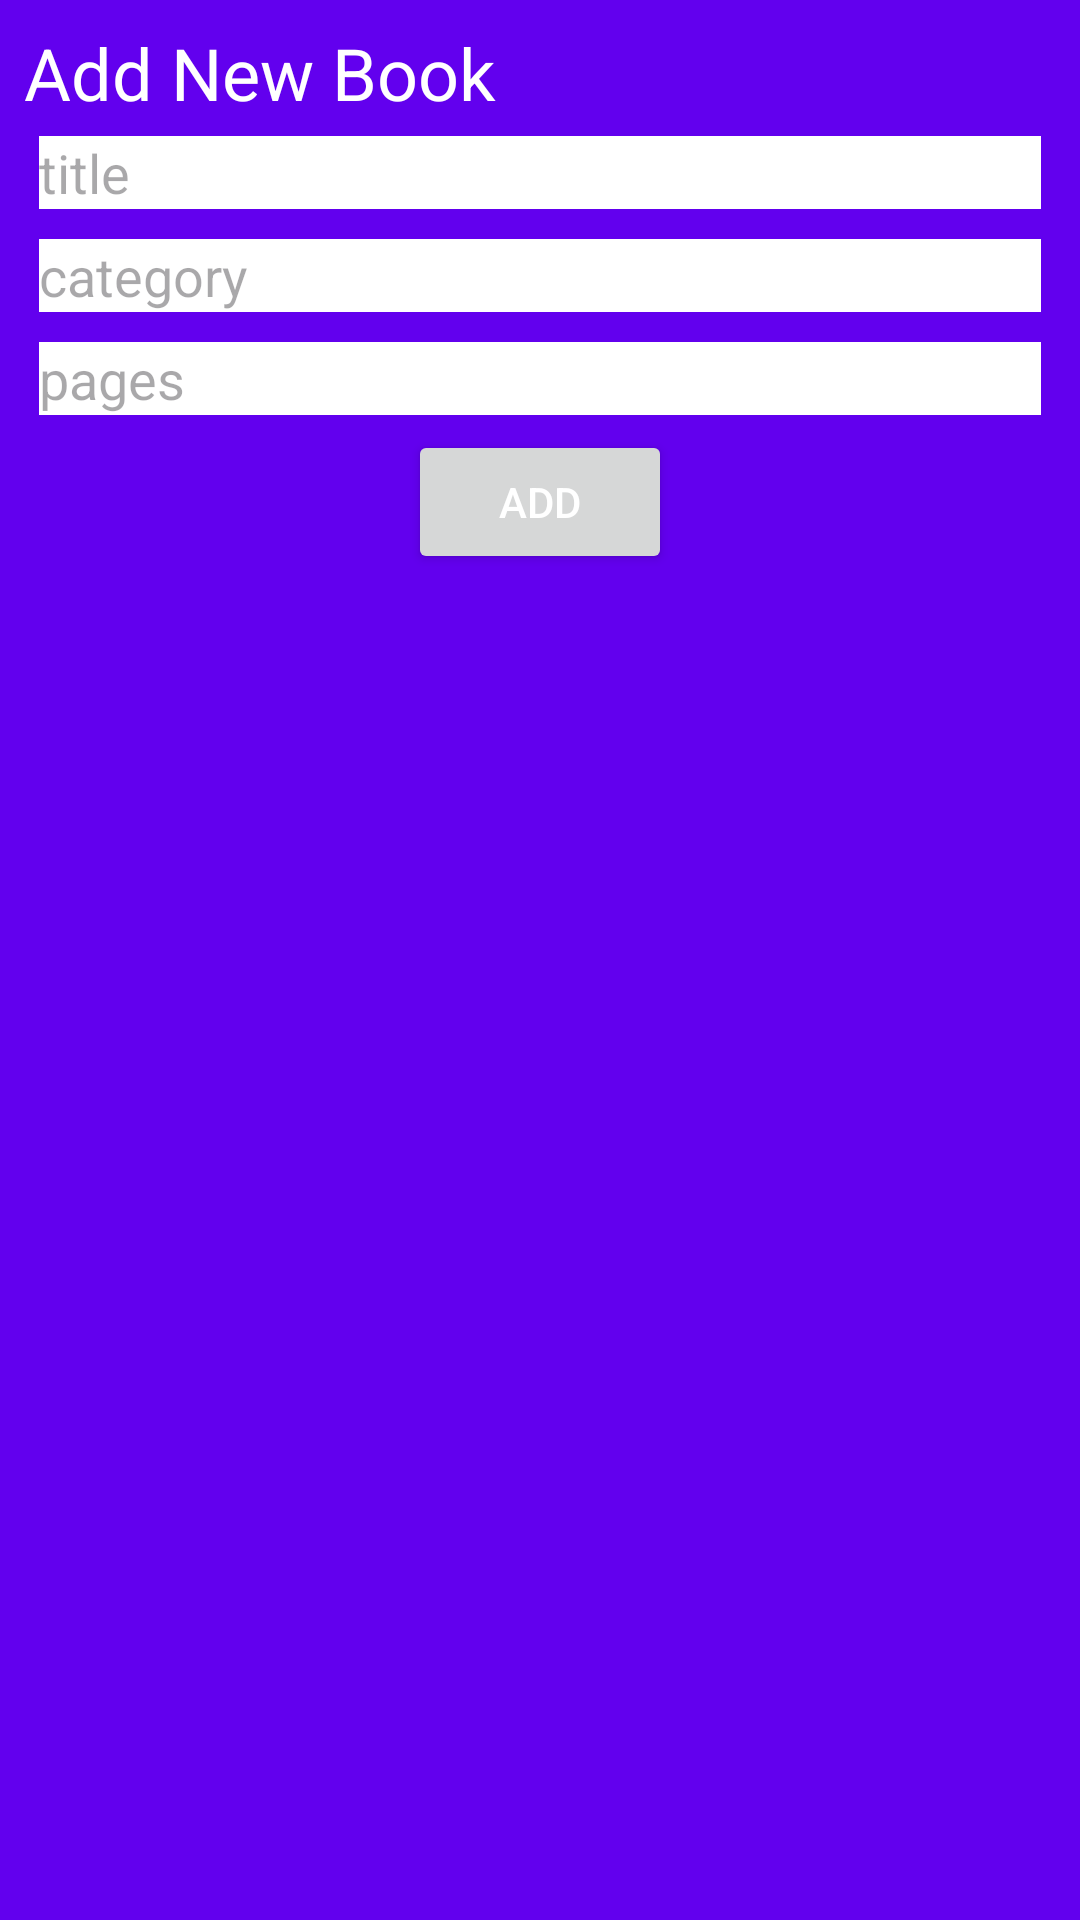

This screen was rendered from an Android layout file. Write that file and the resources it references.
<!-- AndroidManifest.xml: application theme Theme.FirstTaskFlask -->
<!-- res/layout/activity_add_book.xml -->
<?xml version="1.0" encoding="utf-8"?>
<androidx.appcompat.widget.LinearLayoutCompat
    xmlns:android="http://schemas.android.com/apk/res/android"
    xmlns:app="http://schemas.android.com/apk/res-auto"
    xmlns:tools="http://schemas.android.com/tools"
    android:layout_width="match_parent"
    android:orientation="vertical"
    android:layout_height="match_parent"
    android:padding="8dp"
    android:background="@color/colorPrimary"
    tools:context=".AddBookActivity">

    <TextView
        android:id="@+id/textView"
        android:layout_width="wrap_content"
        android:layout_height="wrap_content"
        android:text="Add New Book"
        android:textSize="24sp"
        android:textColor="@color/colorWhite" />

    <EditText
        android:id="@+id/edtTitle"
        android:layout_width="match_parent"
        android:layout_height="wrap_content"
        android:layout_margin="5dp"
        android:hint="title"

        android:textColor="@color/colorWhite"
        android:background="@color/white" />

    <EditText
        android:id="@+id/edtCategory"
        android:layout_width="match_parent"
        android:layout_height="wrap_content"
        android:layout_margin="5dp"
        android:ems="10"
        android:hint="category"
        android:textColor="@color/colorWhite"
        android:background="@color/white" />

    <EditText
        android:id="@+id/edtPages"
        android:layout_width="match_parent"
        android:layout_height="wrap_content"
        android:layout_margin="5dp"
        android:ems="10"
        android:hint="pages"
        android:textColor="@color/colorWhite"
        android:background="@color/white" />

    <Button
        android:id="@+id/btnAdd"
        android:layout_width="wrap_content"
        android:layout_height="wrap_content"
        android:onClick="btnAdd_Click"
        android:text="Add"
        android:layout_gravity="center"
        android:textColor="@color/colorWhite"
        android:backgroundt="@color/white" />
</androidx.appcompat.widget.LinearLayoutCompat>
<!-- resources referenced by this layout -->
<resources>
  <color name="colorPrimary">#6200EE</color>
  <color name="colorWhite">#FFFFFF</color>
  <color name="white">#FFFFFFFF</color>
  <style name="Theme.FirstTaskFlask" parent="Base.Theme.FirstTaskFlask" />
  <style name="Base.Theme.FirstTaskFlask" parent="Theme.Material3.DayNight.NoActionBar">
          
          
      </style>
</resources>
